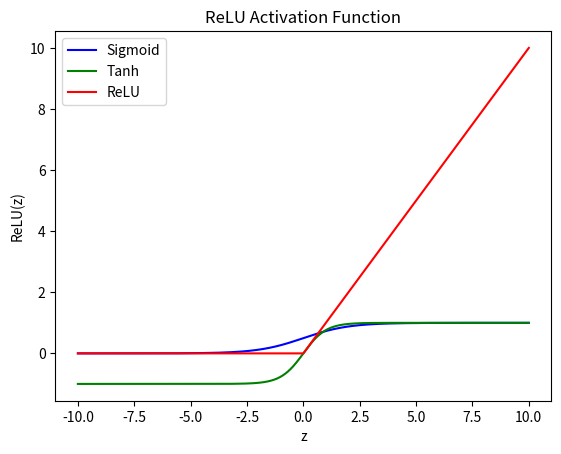

Write the Python code that produced this figure.
#!/usr/bin/env python
# coding: utf-8

# In[1]:


import numpy as np


# In[7]:


import numpy as np
import matplotlib.pyplot as plt
def sigmoid(z, show_plot=False):
    result = 1 / (1 + np.exp(-z))
    if show_plot:
        x = np.linspace(-10, 10, 1000)
        y = 1 / (1 + np.exp(-x))
        plt.plot(x, y, label='Sigmoid', color='blue')
        plt.title('Sigmoid Activation Function')
        plt.xlabel('z')
        plt.ylabel('sigmoid(z)')
        plt.legend()
        plt.show()
    return result
def tanh(z, show_plot=False):
    result = np.tanh(z)
    if show_plot:
        x = np.linspace(-10, 10, 1000)
        y = np.tanh(x)
        plt.plot(x, y, label='Tanh', color='green')
        plt.title('Tanh Activation Function')
        plt.xlabel('z')
        plt.ylabel('tanh(z)')
        plt.show()
    return result
def relu(z, show_plot=False):
    result = np.maximum(0, z)
    if show_plot:
        x = np.linspace(-10, 10, 1000)
        y = np.maximum(0, x)
        plt.plot(x, y, label='ReLU', color='red')
        plt.title('ReLU Activation Function')
        plt.xlabel('z')
        plt.ylabel('ReLU(z)')
        plt.legend()
        plt.show()
    return result
class Neuron:
    def __init__(self, weights, bias, activation='sigmoid'):
        self.weights = np.array(weights)
        self.bias = bias
        self.activation = activation

    def forward(self, inputs):
        z = np.dot(inputs, self.weights) + self.bias
        if self.activation == 'sigmoid':
            print(f'Sigmoid Output = {sigmoid(z, show_plot=True)}')
        elif self.activation == 'tanh':
            print(f'Tanh Output = {tanh(z, show_plot=True)}')
        else:
            print(f'ReLU Output = {relu(z, show_plot=True)}')
inputs=np.array([0.5,-1.2,3.0])
weights=[0.4,-0.6,0.2]
bias = 0.1
for i in ['sigmoid', 'tanh', 'relu']:
    neuron = Neuron(weights, bias, activation=i)
    neuron.forward(inputs)


# In[ ]:




